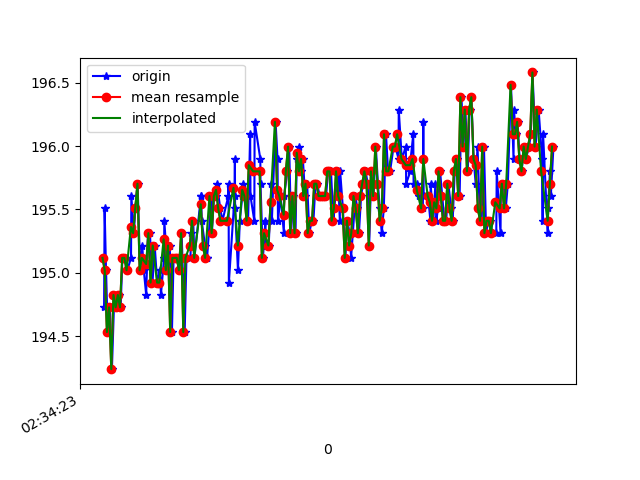

The table this chart was drawn from, first rows:
1617762863874, 458500559883853, 194.72656, -230.07812, -47.36328
1617762863879, 458500580302605, 195.5, -229.5, -46.19
1617762863892, 458500598004961, 195, -229.6, -45.61
1617762863908, 458500617111298, 194.5, -229.9, -45.12
1617762863927, 458500636217634, 194.7, -229.7, -45.41
1617762863946, 458500655262927, 194.2, -229.6, -45.31
1617762863968, 458500674216657, 194.8, -230.6, -46.09
1617762863986, 458500693231429, 194.7, -229.5, -45.7
1617762864008, 458500712459851, 194.8, -228.6, -45.02
1617762864026, 458500731627230, 194.7, -229.9, -45.12
1617762864042, 458500750642002, 195.1, -229.7, -45.41
1617762864069, 458500769656774, 195.1, -230.1, -44.63
1617762864087, 458500788885196, 195, -229.2, -44.73
1617762864121, 458500808174660, 195.1, -230, -45.61
1617762864124, 458500826975783, 195.6, -229.8, -45.61
1617762864147, 458500846082119, 195.3, -229.2, -45.31
1617762864161, 458500865066370, 195.5, -229.4, -45.61
1617762864181, 458500884111664, 195.7, -229.6, -45.02
1617762864205, 458500903218000, 195, -230, -45.61
1617762864224, 458500922415900, 195.2, -229.7, -45.7
1617762864238, 458500941644322, 195, -229.2, -45.31
1617762864260, 458500960689615, 194.8, -229.5, -45.7
1617762864276, 458500979734909, 195.3, -230.2, -45.8
1617762864294, 458500998719160, 195.3, -229.2, -44.24
1617762864318, 458501017886539, 194.9, -228.9, -45.12
1617762864338, 458501036992875, 195.2, -229.1, -45.41
1617762864361, 458501056618073, 194.9, -229, -45.02
1617762864387, 458501075602324, 195, -228.7, -45.41
1617762864395, 458501094861267, 194.8, -228.9, -46
1617762864424, 458501113998125, 195.1, -229, -45.31
1617762864426, 458501133043418, 195.4, -229.2, -46.39
1617762864457, 458501152088712, 195, -229, -44.73
1617762864476, 458501171134005, 195.2, -228.6, -45.31
1617762864496, 458501190179299, 194.5, -228.8, -45.8
1617762864511, 458501209529806, 195.1, -228.8, -45.8
1617762864534, 458501228666663, 195.1, -228.4, -46.09
1617762864552, 458501247803521, 195.1, -228.8, -45.61
1617762864572, 458501267123506, 195, -228.6, -45.61
1617762864585, 458501286199321, 195.3, -229.7, -46
1617762864613, 458501305488785, 194.5, -229.5, -46
1617762864629, 458501324656164, 195.1, -229.4, -45.61
1617762864666, 458501343854064, 195.1, -229.3, -45.41
1617762864671, 458501362929879, 195.3, -228.9, -46.19
1617762864691, 458501382249864, 195.4, -228.8, -45.31
1617762864702, 458501401417243, 195.1, -229.3, -45.12
1617762864762, 458501437371339, 195.6, -229.5, -45.41
1617762864764, 458501442712567, 195.6, -229.5, -45.41
1617762864769, 458501459407720, 195.4, -229.7, -45.7
1617762864799, 458501478941355, 195.2, -228.9, -45.7
1617762864816, 458501498200298, 195.1, -229.6, -45.8
1617762864818, 458501517733932, 195.1, -229.9, -45.7
1617762864859, 458501536809747, 195.6, -230.1, -46.19
1617762864862, 458501556007647, 195.3, -229.1, -46
1617762864882, 458501575175026, 195.6, -229.5, -45.7
1617762864904, 458501595044395, 195.6, -229.8, -46.09
1617762864908, 458501614150731, 195.7, -229.4, -45.61
1617762864939, 458501633379153, 195.5, -230.1, -46.78
1617762864959, 458501652363404, 195.4, -230.1, -46.78
1617762865013, 458501671713910, 195.6, -229.6, -46.09
1617762865015, 458501690789725, 195.7, -230, -46.39
1617762865018, 458501709712934, 194.9, -230.5, -46.48
... 156 more rows
